Labelled photos from "Lemon_Dataset", an image-classification folder in pearlispearl/DeepLearning-Group2-LemonLeafDisease. The possible labels are: anthracnose, bacterial blight, citrus canker, curl virus, deficiency leaf, dry leaf, healthy leaf, sooty mould, spider mites.

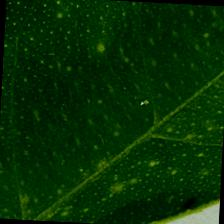
Label: healthy leaf

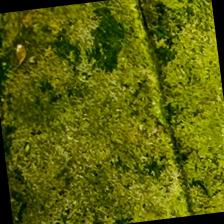
Label: sooty mould

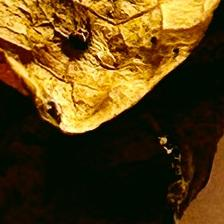
Label: dry leaf

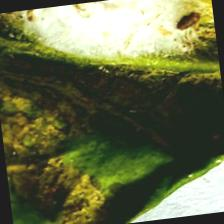
Label: spider mites

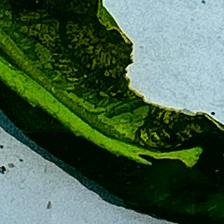
Label: curl virus

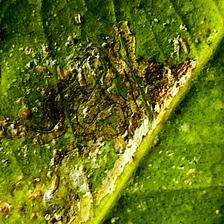
Label: bacterial blight
